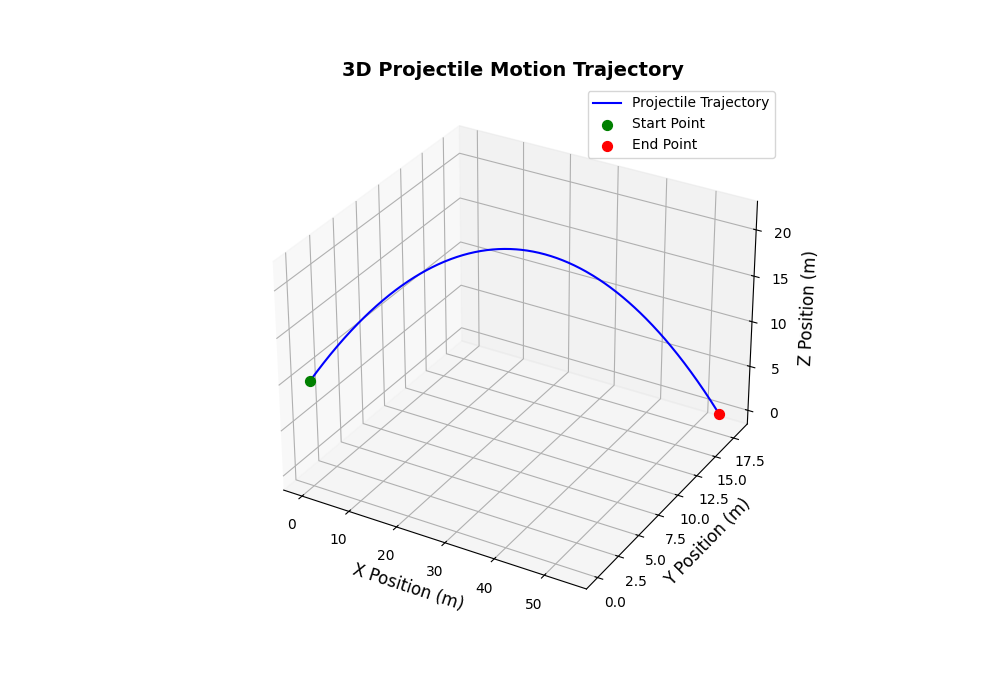

The table this chart was drawn from, first rows:
#Projectile Motion Simulation Data
#Validation Type: Without Air Resistance
#Initial Position (m): (0, 0, 10)
#Initial Velocity (m/s): (15, 5, 15)
#Initial Spin (rad/s): (0, 0, 0)
#Diameter (m): 0.2
#Mass (kg): 1
#Drag Coefficient: 0
#Air Density (kg/m^3): 0
#Final Time (s): 3.621
#Final Position (m): (54.315, 18.11, 0.0024009)
Time, X, Y, Z
0, 0, 0, 10
0.001, 0.015, 0.005, 10.02
0.002, 0.03, 0.01, 10.03
0.003, 0.045, 0.015, 10.04
0.004, 0.06, 0.02, 10.06
0.005, 0.075, 0.025, 10.07
0.006, 0.09, 0.03, 10.09
0.007, 0.105, 0.035, 10.1
0.008, 0.12, 0.04, 10.12
0.009, 0.135, 0.045, 10.13
0.01, 0.15, 0.05, 10.15
0.011, 0.165, 0.055, 10.16
0.012, 0.18, 0.06, 10.18
0.013, 0.195, 0.065, 10.19
0.014, 0.21, 0.07, 10.21
0.015, 0.225, 0.075, 10.22
0.016, 0.24, 0.08, 10.24
0.017, 0.255, 0.085, 10.25
0.018, 0.27, 0.09, 10.27
0.019, 0.285, 0.095, 10.28
0.02, 0.3, 0.1, 10.3
0.021, 0.315, 0.105, 10.31
0.022, 0.33, 0.11, 10.33
0.023, 0.345, 0.115, 10.34
0.024, 0.36, 0.12, 10.36
0.025, 0.375, 0.125, 10.37
0.026, 0.39, 0.13, 10.39
0.027, 0.405, 0.135, 10.4
0.028, 0.42, 0.14, 10.42
0.029, 0.435, 0.145, 10.43
0.03, 0.45, 0.15, 10.45
0.031, 0.465, 0.155, 10.46
0.032, 0.48, 0.16, 10.47
0.033, 0.495, 0.165, 10.49
0.034, 0.51, 0.17, 10.5
0.035, 0.525, 0.175, 10.52
0.036, 0.54, 0.18, 10.53
0.037, 0.555, 0.185, 10.55
0.038, 0.57, 0.19, 10.56
0.039, 0.585, 0.195, 10.58
0.04, 0.6, 0.2, 10.59
0.041, 0.615, 0.205, 10.61
0.042, 0.63, 0.21, 10.62
0.043, 0.645, 0.215, 10.64
0.044, 0.66, 0.22, 10.65
0.045, 0.675, 0.225, 10.67
0.046, 0.69, 0.23, 10.68
0.047, 0.705, 0.235, 10.69
0.048, 0.72, 0.24, 10.71
... 3,573 more rows
